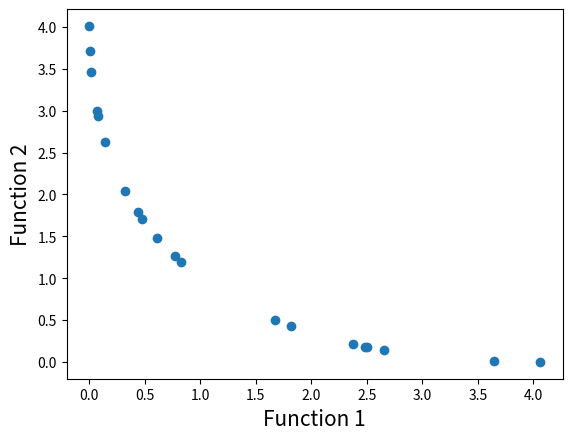

Write Python code to recreate this figure.
# Program Name: NSGA-II.py
# Description: This is a python implementation of Prof. Kalyanmoy Deb's popular NSGA-II algorithm
# Author: Haris Ali Khan 
# [redacted]

#Importing required modules
import math
import random
import matplotlib.pyplot as plt

#First function to optimize
def function1(x):
    value = -x**2
    return value

#Second function to optimize
def function2(x):
    value = -(x-2)**2
    return value

#Function to find index of list
def index_of(a,list):
    for i in range(0,len(list)):
        if list[i] == a:
            return i
    return -1

#Function to sort by values
def sort_by_values(list1, values):
    sorted_list = []
    while(len(sorted_list)!=len(list1)):
        if index_of(min(values),values) in list1:
            sorted_list.append(index_of(min(values),values))
        values[index_of(min(values),values)] = math.inf
    return sorted_list

#Function to carry out NSGA-II's fast non dominated sort
def fast_non_dominated_sort(values1, values2):
    S=[[] for i in range(0,len(values1))]
    front = [[]]
    n=[0 for i in range(0,len(values1))]
    rank = [0 for i in range(0, len(values1))]

    for p in range(0,len(values1)):
        S[p]=[]
        n[p]=0
        for q in range(0, len(values1)):
            if (values1[p] > values1[q] and values2[p] > values2[q]) or (values1[p] >= values1[q] and values2[p] > values2[q]) or (values1[p] > values1[q] and values2[p] >= values2[q]):
                if q not in S[p]:
                    S[p].append(q)
            elif (values1[q] > values1[p] and values2[q] > values2[p]) or (values1[q] >= values1[p] and values2[q] > values2[p]) or (values1[q] > values1[p] and values2[q] >= values2[p]):
                n[p] = n[p] + 1
        if n[p]==0:
            rank[p] = 0
            if p not in front[0]:
                front[0].append(p)

    i = 0
    while(front[i] != []):
        Q=[]
        for p in front[i]:
            for q in S[p]:
                n[q] =n[q] - 1
                if( n[q]==0):
                    rank[q]=i+1
                    if q not in Q:
                        Q.append(q)
        i = i+1
        front.append(Q)

    del front[len(front)-1]
    return front

#Function to calculate crowding distance
def crowding_distance(values1, values2, front):
    distance = [0 for i in range(0,len(front))]
    sorted1 = sort_by_values(front, values1[:])
    sorted2 = sort_by_values(front, values2[:])
    distance[0] = 4444444444444444
    distance[len(front) - 1] = 4444444444444444
    for k in range(1,len(front)-1):
        distance[k] = distance[k]+ (values1[sorted1[k+1]] - values2[sorted1[k-1]])/(max(values1)-min(values1))
    for k in range(1,len(front)-1):
        distance[k] = distance[k]+ (values1[sorted2[k+1]] - values2[sorted2[k-1]])/(max(values2)-min(values2))
    return distance

#Function to carry out the crossover
def crossover(a,b):
    r=random.random()
    if r>0.5:
        return mutation((a+b)/2)
    else:
        return mutation((a-b)/2)

#Function to carry out the mutation operator
def mutation(solution):
    mutation_prob = random.random()
    if mutation_prob <1:
        solution = min_x+(max_x-min_x)*random.random()
    return solution

if __name__ == '__main__':
    #Main program starts here
    pop_size = 20
    max_gen = 921

    #Initialization
    min_x=-55
    max_x=55
    solution=[min_x+(max_x-min_x)*random.random() for i in range(0,pop_size)]
    gen_no=0
    while(gen_no<max_gen):
        function1_values = [function1(solution[i])for i in range(0,pop_size)]
        function2_values = [function2(solution[i])for i in range(0,pop_size)]
        non_dominated_sorted_solution = fast_non_dominated_sort(function1_values[:],function2_values[:])
        print("The best front for Generation number ",gen_no, " is")
        for valuez in non_dominated_sorted_solution[0]:
            print(round(solution[valuez],3),end=" ")
        print("\n")
        crowding_distance_values=[]
        for i in range(0,len(non_dominated_sorted_solution)):
            crowding_distance_values.append(crowding_distance(function1_values[:],function2_values[:],non_dominated_sorted_solution[i][:]))
        solution2 = solution[:]
        #Generating offsprings
        while(len(solution2)!=2*pop_size):
            a1 = random.randint(0,pop_size-1)
            b1 = random.randint(0,pop_size-1)
            solution2.append(crossover(solution[a1],solution[b1]))
        function1_values2 = [function1(solution2[i])for i in range(0,2*pop_size)]
        function2_values2 = [function2(solution2[i])for i in range(0,2*pop_size)]
        non_dominated_sorted_solution2 = fast_non_dominated_sort(function1_values2[:],function2_values2[:])
        crowding_distance_values2=[]
        for i in range(0,len(non_dominated_sorted_solution2)):
            crowding_distance_values2.append(crowding_distance(function1_values2[:],function2_values2[:],non_dominated_sorted_solution2[i][:]))
        new_solution= []
        for i in range(0,len(non_dominated_sorted_solution2)):
            non_dominated_sorted_solution2_1 = [index_of(non_dominated_sorted_solution2[i][j],non_dominated_sorted_solution2[i] ) for j in range(0,len(non_dominated_sorted_solution2[i]))]
            front22 = sort_by_values(non_dominated_sorted_solution2_1[:], crowding_distance_values2[i][:])
            front = [non_dominated_sorted_solution2[i][front22[j]] for j in range(0,len(non_dominated_sorted_solution2[i]))]
            front.reverse()
            for value in front:
                new_solution.append(value)
                if(len(new_solution)==pop_size):
                    break
            if (len(new_solution) == pop_size):
                break
        solution = [solution2[i] for i in new_solution]
        gen_no = gen_no + 1

    #Lets plot the final front now
    function1 = [i * -1 for i in function1_values]
    function2 = [j * -1 for j in function2_values]
    plt.xlabel('Function 1', fontsize=15)
    plt.ylabel('Function 2', fontsize=15)
    plt.scatter(function1, function2)
    plt.show()
